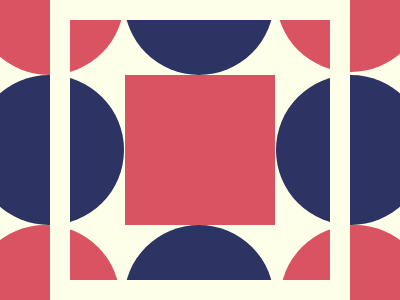

Here is a drawing made with CSS. Write the source that renders it.

<!-- file: index.html -->
<!DOCTYPE html>
<html lang="en">
<head>
    <meta charset="UTF-8">
    <meta name="viewport" content="width=device-width, initial-scale=1.0">
    <title>212</title>
    <link rel="stylesheet" href="main.css"> 
</head>
<body>
    <div class="container">
  <div class="pink1l"></div>
  <div class="purplet"></div>
  <div class="pink1r"></div>
  <div class="purplel"></div>
  <div class="pink"></div>
  <div class="purpler"></div>
  <div class="pink3"></div>
  <div class="purpleb"></div>
  <div class="pink4"></div>
  <div class="big"></div>
</div>
</body>
</html>

/* file: main.css */
*{
    margin:0;
    padding:0;
    box-sizing:border-box;
  }
  .container{
    width:400px;
    height:300px;
    background-color:#FDFFE9;
    position:relative;
  }
  .pink1l{
     position:absolute;
    right:69%;
    width: 150px;
    height: 75px;
    background: #D95362;
    border-radius: 0 0 100px 100px;
  }
  .pink1r{
    position:absolute;
    left:69%;
    bottom:76%;
    width: 150px;
    height: 75px;
    background: #D95362;
    border-radius: 0 0 100px 100px;
  }
  .purplet{
    position:absolute;
   left:31%;
    width:150px;
    height:75px;
    background: #2D3464;
    border-radius: 0 0 100px 100px; 
  }
  .pink{
    position:absolute;
    top:75px;
    left:125px;
    width:150px;
    aspect-ratio:1/1;
    background-color:#D95362;
  }
  .purplel{
    position:absolute;
    top:75px;
    right:69%;
    width:150px;
    aspect-ratio:1/1;
    background-color:#2D3464;
    border-radius:100%
  }
  .purpler{
    position:absolute;
    top:75px;
    left:69%;
    width:150px;
    aspect-ratio:1/1;
    background-color:#2D3464;
    border-radius:100%
  }
  .pink3{
     position:absolute;
    right:70%;
    bottom:0;
    width: 150px;
    height: 75px;
    background: #D95362;
    border-radius: 100px 100px 0px 0px;}
  .pink4{
     position:absolute;
    left:70%;
    bottom:0;
    width: 150px;
    height: 75px;
    background: #D95362;
    border-radius: 100px 100px 0px 0px;
  }
  .purpleb{
    position:absolute;
   left:31%;
    bottom:0;
    width:150px;
    height:75px;
    background: #2D3464;
    border-radius: 100px 100px 0px 0px; 
  }
  .big{
    position:absolute;
    left:50px;
    width:300px;
    height:300px;
    border:20px solid #FDFFE9;
  }
